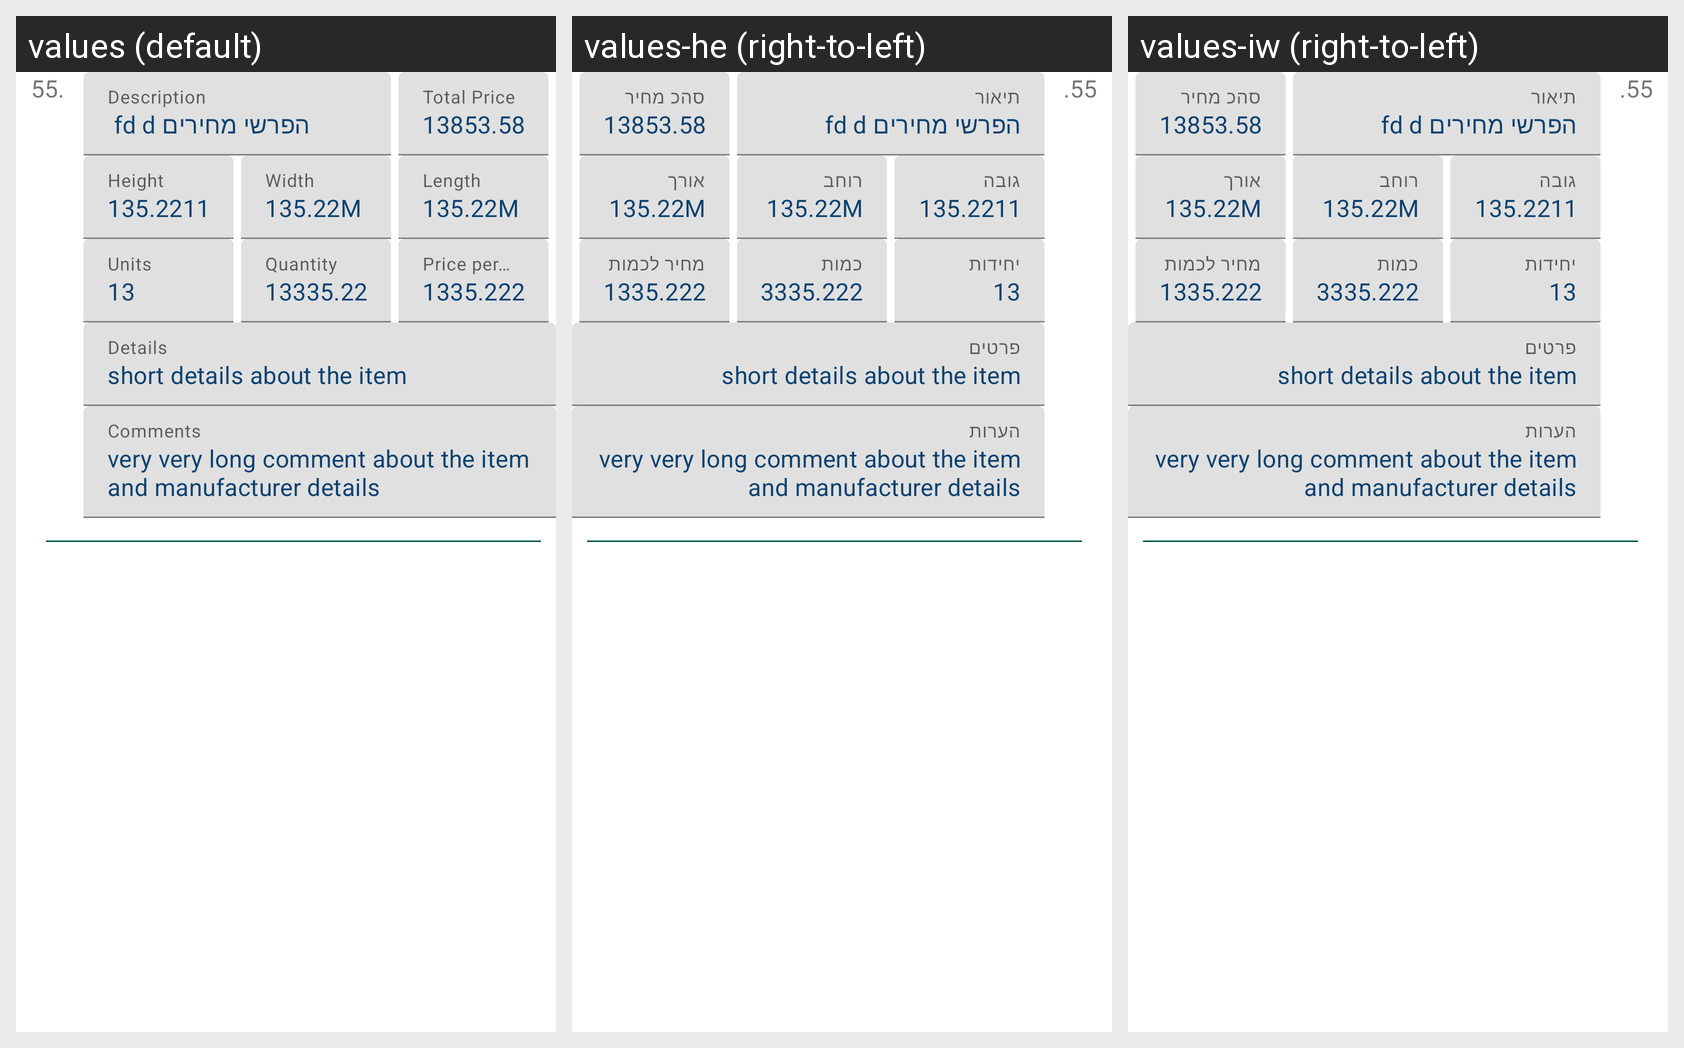

Locale-by-locale string values for the Android screen shown in this grid:
Android screen res/layout/fragment_item_record_view.xml rendered under 3 locales, left to right: values (default), values-he (right-to-left), values-iw (right-to-left). Device: Nexus 5 (rendered at 1080×1920; each locale shown at half size, 540×960, under a caption strip naming it); theme AppTheme.
Strings drawn on this screen, with the default value and each locale's value (text and hints the layout hard-codes, and strings that could not be matched under every locale, appear in the picture but are not listed):

description
  values: Description
  values-he: תיאור
  values-iw: תיאור

total_price
  values: Total Price
  values-he: סהכ מחיר
  values-iw: סהכ מחיר

height
  values: Height
  values-he: גובה
  values-iw: גובה

width
  values: Width
  values-he: רוחב
  values-iw: רוחב

length
  values: Length
  values-he: אורך
  values-iw: אורך

units
  values: Units
  values-he: יחידות
  values-iw: יחידות

quantity
  values: Quantity
  values-he: כמות
  values-iw: כמות

price_per_quantity
  values: Price per Quantity
  values-he: מחיר לכמות
  values-iw: מחיר לכמות

details
  values: Details
  values-he: פרטים
  values-iw: פרטים

comments
  values: Comments
  values-he: הערות
  values-iw: הערות
